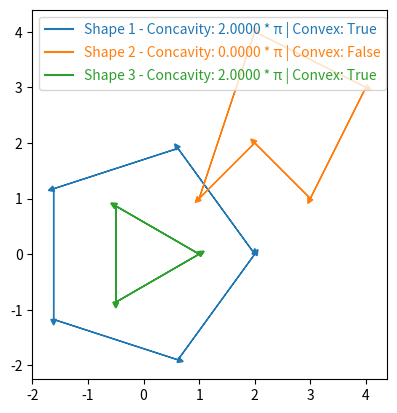

Here is the Python script that generated this plot: (Note: this script raises an exception after producing the figure.)
#%%
import math
import numpy as np
import matplotlib.pyplot as plt
import matplotlib.cm as cm


def compute_theta(v1, v2):
    v1 = np.array([np.real(v1), np.imag(v1)])
    v2 = np.array([np.real(v2), np.imag(v2)])
    norm_v1 = np.linalg.norm(v1)
    norm_v2 = np.linalg.norm(v2)
    cross_product = np.cross(v1, v2)

    theta = np.arcsin(cross_product / (norm_v1 * norm_v2))

    #theta = np.arccos(np.dot(v1,v2)/(norm_v1 * norm_v2))
    return theta, cross_product

def compute_concavity(X):
    vector_angles = np.array([compute_theta(v1, v2) for v1, v2 in zip(X, np.roll(X, -1))])

    cross_product = np.transpose(vector_angles)[1]
    sign = np.all(cross_product > 0) if cross_product[0] > 0 else np.all(cross_product < 0)
    
    total_concavity = np.sum(np.transpose(vector_angles)[0])

    return total_concavity, (total_concavity <= 2*np.pi or math.isclose(total_concavity, 2*np.pi)) and sign
#%%


def is_simple(X):
    n = len(X)

    if n <= 3:
        return True
    
    for i in range(n):
        v1 = np.roll(X, -i)[:2]

        for j in range(i + 2, n + i - 1):
            v2 = np.roll(X, -j)[:2]

            print("i: " + str(j) + ", j: " + str(j))
            print(v1, v2)

            if intersect(v1, v2):
                return False
    return True

def intersect(v1, v2):
    #if np.cross(v1,v2) == 0:
    #    return False
    return ccw(v1[0],v2[0],v2[1]) != ccw(v1[1],v2[0],v2[1]) and ccw(v1[0],v1[1],v2[0]) != ccw(v1[0],v1[1],v2[1])

def ccw(A,B,C):
    return (np.imag(C)-np.imag(A)) * (np.real(B)-np.real(A)) > (np.imag(B)-np.imag(A)) * (np.real(C)-np.real(A))

#%%







def compute_coefficients(X):
    n = len(X)
    w = np.e**(2*np.pi*1j*(1/n))
    j, k = np.meshgrid(range(n), range(n))
    complex_polygon_matrix = np.power(w, j*k)
    normalizing_constant = 1/np.sqrt(n)

    return normalizing_constant * np.dot(complex_polygon_matrix, np.transpose(X))

def center(X):
    center = np.sum(X, axis=0) / len(X)
    if np.all(np.isclose(center, 0)):
        return X
    return X - center

def compute_vectors(X):
    n = len(np.array(X))
    w = np.e**(2*np.pi*1j*(1/n))
    j, k = np.meshgrid(range(n), range(n))
    complex_polygon_matrix = np.power(w, j*k)

    c_vectors = []
    for col in range(complex_polygon_matrix.shape[1]):
        c_vectors.append(np.array(complex_polygon_matrix[:, col]))
    
    return complex_polygon_matrix, c_vectors


def compute_hermitian_vectors(M):
    hermitian = np.array(np.transpose(M.getH()))

    hermitian_vectors = []
    for col in range(hermitian.shape[1]):
        shapes.append(np.array(hermitian[:, col]))

    return hermitian_vectors

#%%
def visualize(shapes):
    fig, ax = plt.subplots()
    ax.set_aspect('equal')
    cmap = cm.get_cmap('tab10')

    handles = []
    colors = []
    labels = []

    for i, shape in enumerate(shapes):
        X = shape
        n = len(X)

        # Plotting the arrows between each point
        for j in range(n):
            v1 = X[j]
            v2 = X[(j + 1) % n]  # Wrap around to the first point for the last arrow
            color = cmap(i)  # Get a unique color for each shape
            ax.arrow(np.real(v1), np.imag(v1), np.real(v2) - np.real(v1), np.imag(v2) - np.imag(v1),
                    head_width=0.1, head_length=0.1, fc=color, ec=color)

        # Compute and display concavity information
        total_concavity, is_convex = compute_concavity(X)
        #concavity_info = f"Concavity: {total_concavity:.2f} (<= 2π: {is_convex})"            #handles.append(concavity_info)
        concavity_info = f"Concavity: {total_concavity:.2f} (<= 2π: {is_convex})"
        handles.append(ax.plot([], [], color=cmap(i))[0])
        colors.append(cmap(i))
        labels.append(f"Shape {i + 1} - Concavity: {total_concavity/np.pi:.4f} * π | Convex: {is_convex}")

    ax.legend(handles, labels, labelcolor = colors, loc='upper left')
    plt.show()

pentagon = pentagon = 2 * np.exp(1j * np.linspace(0, 2 * np.pi, 6))
oblong_pentagon = np.array([1 + 1j, 2 + 4j, 4 + 3j, 3 + 1j, 2 + 2j])
shapes = [pentagon, oblong_pentagon, np.array([ 1. +0.00000000e+00j, -0.5+8.66025404e-01j, -0.5-8.66025404e-01j,
   1. -8.32667268e-16j, -0.5+8.66025404e-01j, -0.5-8.66025404e-01j])]
visualize(shapes)
#%%

triangle = np.array([1 + 1j, 2 + 3j, 3 + 1j])
square = np.array([1 + 1j, 1 + 2j, 2 + 2j, 2 + 1j])
double_square = 1.2 * np.array([1 + 1j, 1 + 2j, 2 + 2j, 2 + 1j, 1 + 1j, 1 + 2j, 2 + 2j, 2 + 1j])
oblong_pentagon = np.array([1 + 1j, 2 + 4j, 4 + 3j, 3 + 1j, 2 + 2j])
concave_shape = np.array([1 + 1j, 2 + 4j, 4 + 3j, 3 + 1j, 2 + 2j, 1 + 2j])
pentagon = np.array([1 + v + v * 1j for v in np.linspace(0, 2 * np.pi, 5)])
hexagon = np.array([1 + v + v * 1j for v in np.linspace(0, 2 * np.pi, 6)])

shapes = [triangle, square, oblong_pentagon, double_square, convex_shape]
shapes = [pentagon, oblong_pentagon]
shapes = [center(shape) for shape in shapes]
coefficients = [compute_coefficients(shape) for shape in shapes]
fft_coefficients = [np.fft.ifft(shape, norm = "ortho") for shape in shapes]
concavities = [compute_concavity(shape) for shape in shapes]

visualize(centered_shapes)
visualize(coefficients)
#analyzer.visualize(fft_coefficients)
#vectors = [analyzer.visualize_vectors(shape) for shape in shapes]

for i, (shape, (total_concavity, is_convex)) in enumerate(zip(shapes, concavities)):
    print(f"Shape {i + 1} - Concavity: {total_concavity:.4f} | Convex: {is_convex}")


# %%
theta = np.linspace(0, 2 * np.pi, 4)
pentagon = 2 * np.exp(1j * np.linspace(0, 2 * np.pi, 4))